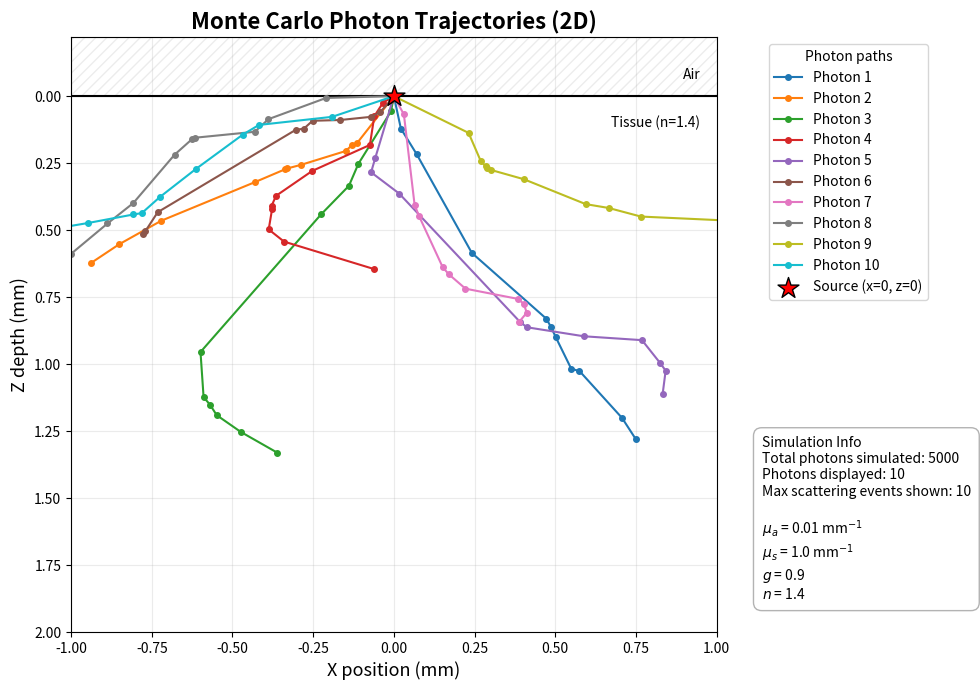

This chart was generated by the following Python code:
#!/usr/bin/env python3
"""
Plot sample 2D photon trajectories from a Monte Carlo tissue optics simulation.

Expected real trajectory format:
    trajectories = [
        np.array([[x0, z0], [x1, z1], [x2, z2], ...]),
        np.array([[x0, z0], [x1, z1], [x2, z2], ...]),
        ...
    ]

Each photon path can have many scattering events.
This script plots only a small subset of photons and only the first N events.
"""
#%%
import numpy as np
import matplotlib.pyplot as plt
from pathlib import Path

#%%

# ============================================================
# MOCK DATA GENERATOR
# Replace this later with real simulation output
# ============================================================

def generate_mock_photon_paths(
    n_photons=5000,
    max_events=30,
    step_size_mean=0.12,
    seed=7,
):
    """
    Generate fake 2D photon paths for plotting development.

    x = lateral position in mm
    z = depth in mm
    source starts at (0, 0)
    """
    rng = np.random.default_rng(seed)
    trajectories = []

    for _ in range(n_photons):
        x, z = 0.0, 0.0
        path = [[x, z]]

        # Initial direction mostly downward into tissue
        angle = rng.normal(loc=np.pi / 2, scale=0.25)

        for _ in range(max_events):
            step = rng.exponential(step_size_mean)

            # Random scattering angle update
            angle += rng.normal(loc=0.0, scale=0.65)

            dx = step * np.cos(angle)
            dz = step * np.sin(angle)

            x += dx
            z += abs(dz)  # keeps mock photons mostly moving into tissue

            path.append([x, z])

            # Optional stopping condition if photon goes too deep
            if z > 2.0:
                break

        trajectories.append(np.array(path))

    return trajectories
#%%
# ============================================================
# PLOTTING FUNCTION
# ============================================================

def plot_photon_trajectories_2d(
    trajectories,
    n_photons_to_plot=10,
    max_scattering_events=10,
    total_photons=None,
    mu_a=0.01,
    mu_s=1.0,
    g=0.90,
    n_tissue=1.4,
    tissue_depth_mm=2.0,
    xlim=(-1.0, 1.0),
    save_path=None,
):
    """
    Plot a small number of photon trajectories in 2D.

    Parameters
    ----------
    trajectories : list of np.ndarray
        Each element should be shape (n_events, 2), columns [x, z].
    n_photons_to_plot : int
        Number of photon paths to display.
    max_scattering_events : int
        Number of scattering events to show per photon.
    total_photons : int or None
        Total photons in simulation. If None, uses len(trajectories).
    """

    if total_photons is None:
        total_photons = len(trajectories)

    n_available = len(trajectories)
    n_plot = min(n_photons_to_plot, n_available)

    fig, ax = plt.subplots(figsize=(10, 7))

    # Air-tissue boundary
    ax.axhline(0, linewidth=1.5, color="black")
    ax.fill_between(
        [xlim[0], xlim[1]],
        -0.22,
        0,
        alpha=0.15,
        hatch="///",
        edgecolor="gray",
        facecolor="none",
    )

    # Plot selected photon paths
    for i in range(n_plot):
        path = trajectories[i]

        # Keep source + first max_scattering_events
        path_to_plot = path[: max_scattering_events + 1]

        x = path_to_plot[:, 0]
        z = path_to_plot[:, 1]

        ax.plot(
            x,
            z,
            marker="o",
            linewidth=1.5,
            markersize=4,
            label=f"Photon {i + 1}",
        )

    # Source marker
    ax.scatter(
        0,
        0,
        marker="*",
        s=250,
        color="red",
        edgecolor="black",
        zorder=10,
        label="Source (x=0, z=0)",
    )

    # Labels for regions
    ax.text(xlim[1] - 0.05, -0.08, "Air", ha="right", va="center")
    ax.text(xlim[1] - 0.05, 0.10, f"Tissue (n={n_tissue})", ha="right", va="center")

    # Simulation info box
    info_text = (
        "Simulation Info\n"
        f"Total photons simulated: {total_photons}\n"
        f"Photons displayed: {n_plot}\n"
        f"Max scattering events shown: {max_scattering_events}\n\n"
        f"$\\mu_a$ = {mu_a} mm$^{{-1}}$\n"
        f"$\\mu_s$ = {mu_s} mm$^{{-1}}$\n"
        f"$g$ = {g}\n"
        f"$n$ = {n_tissue}"
    )

    ax.text(
        1.07,
        0.05,
        info_text,
        transform=ax.transAxes,
        fontsize=10,
        va="bottom",
        bbox=dict(boxstyle="round,pad=0.6", facecolor="white", edgecolor="0.7"),
    )

    ax.set_title("Monte Carlo Photon Trajectories (2D)", fontsize=16, fontweight="bold")
    ax.set_xlabel("X position (mm)", fontsize=13)
    ax.set_ylabel("Z depth (mm)", fontsize=13)

    ax.set_xlim(xlim)
    ax.set_ylim(tissue_depth_mm, -0.22)  # flip y-axis so depth increases downward

    ax.grid(alpha=0.25)
    ax.legend(
        bbox_to_anchor=(1.07, 1),
        loc="upper left",
        frameon=True,
        title="Photon paths",
    )

    plt.tight_layout()

    if save_path is not None:
        save_path = Path(save_path)
        save_path.parent.mkdir(parents=True, exist_ok=True)
        plt.savefig(save_path, dpi=300, bbox_inches="tight")
        print(f"Saved figure to: {save_path}")

    plt.show()


# ============================================================
# MAIN
# ============================================================

if __name__ == "__main__":

    # For now: mock simulation output
    trajectories = generate_mock_photon_paths(
        n_photons=5000,
        max_events=30,
        step_size_mean=0.12,
        seed=7,
    )

    plot_photon_trajectories_2d(
        trajectories,
        n_photons_to_plot=10,
        max_scattering_events=10,
        total_photons=5000,
        mu_a=0.01,
        mu_s=1.0,
        g=0.90,
        n_tissue=1.4,
        tissue_depth_mm=2.0,
        xlim=(-1.0, 1.0),
        save_path="figures/photon_trajectories_2d.png",
    )
# %%
